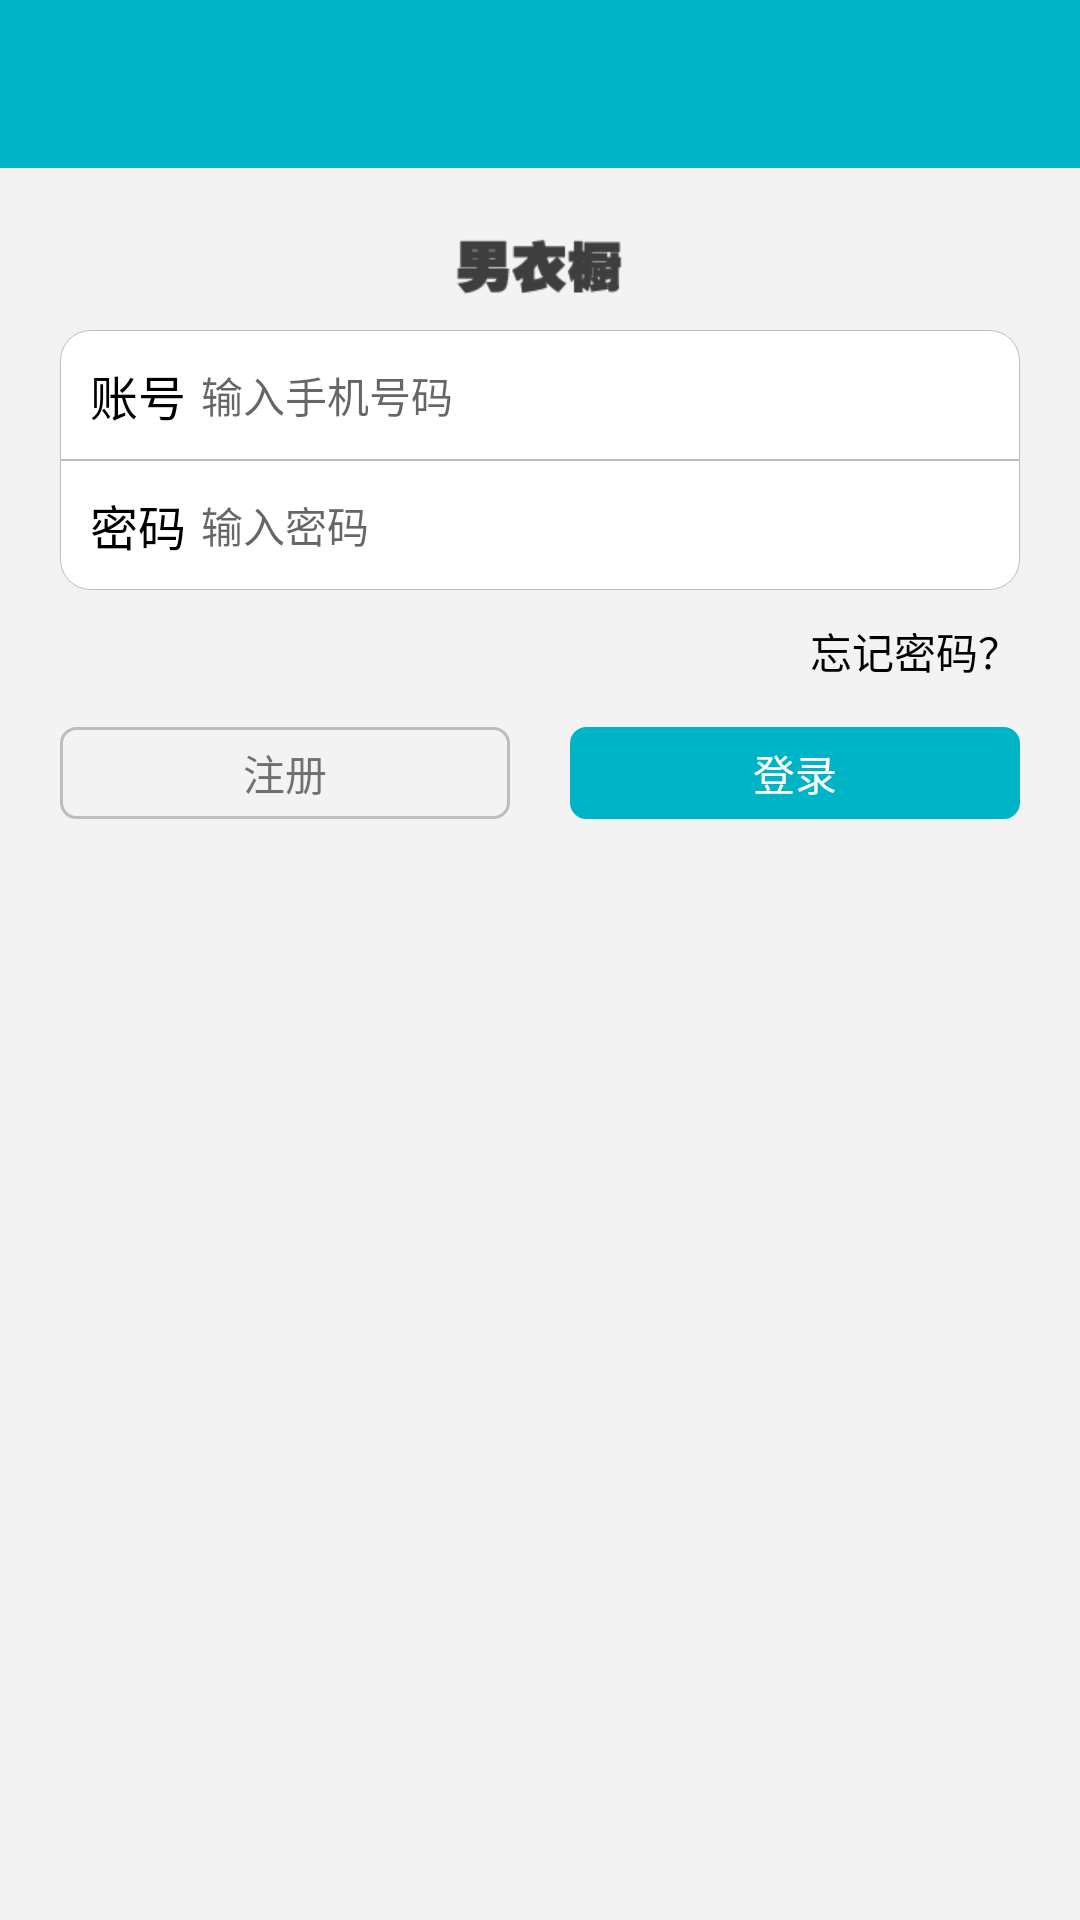

Reconstruct the res/layout file that produces this screen, plus the resources it refers to.
<!-- AndroidManifest.xml: application theme AppTheme -->
<!-- res/layout/activity_login.xml -->
<?xml version="1.0" encoding="utf-8"?>
<LinearLayout xmlns:android="http://schemas.android.com/apk/res/android"
    android:orientation="vertical" android:layout_width="match_parent"
    android:layout_height="match_parent">

    <RelativeLayout
        android:layout_width="match_parent"
        android:layout_height="wrap_content">


        <include layout="@layout/center_toolbar" />

        <ImageView
            android:id="@+id/iv_back"
            android:layout_width="wrap_content"
            android:layout_height="wrap_content"
            android:layout_centerVertical="true"
            android:layout_marginStart="10dp"
            android:src="@mipmap/back"/>
    </RelativeLayout>

    <ImageView
        android:layout_width="wrap_content"
        android:layout_height="wrap_content"
        android:layout_gravity="center"
        android:layout_marginTop="20dp"
        android:src="@mipmap/logo_login_top"/>


    <LinearLayout
        android:layout_width="match_parent"
        android:layout_height="wrap_content"
        android:background="@drawable/bg_top_radius"
        android:layout_marginStart="20dp"
        android:layout_marginEnd="20dp"
        android:padding="10dp"
        android:gravity="center"
        android:orientation="horizontal">

        <TextView
            android:layout_width="wrap_content"
            android:textColor="@android:color/black"
            android:layout_height="wrap_content"
            android:textSize="16sp"
            android:text="@string/account"/>

        <EditText
            android:id="@+id/et_login_name"
            android:layout_marginStart="5dp"
            android:layout_width="match_parent"
            android:layout_height="wrap_content"
            android:singleLine="true"
            android:textSize="14sp"
            android:hint="@string/hint_input_phone"
            android:background="@color/white"/>
    </LinearLayout>

    <LinearLayout
        android:layout_width="match_parent"
        android:layout_height="wrap_content"
        android:background="@drawable/bg_bottom_radius"
        android:layout_marginStart="20dp"
        android:layout_marginEnd="20dp"
        android:padding="10dp"
        android:gravity="center"
        android:orientation="horizontal">

        <TextView
            android:layout_width="wrap_content"
            android:textColor="@android:color/black"
            android:layout_height="wrap_content"
            android:textSize="16sp"
            android:text="@string/password"/>

        <EditText
            android:id="@+id/et_password"
            android:layout_marginStart="5dp"
            android:layout_width="match_parent"
            android:layout_height="wrap_content"
            android:singleLine="true"
            android:hint="@string/hint_input_password"
            android:textSize="14sp"
            android:background="@color/white"/>
    </LinearLayout>

    <RelativeLayout
        android:layout_width="match_parent"
        android:layout_height="wrap_content"
        android:layout_marginTop="10dp">

        
            
            
            
            
            

        <TextView
            android:id="@+id/tv_forgot_password"
            android:layout_width="wrap_content"
            android:layout_height="wrap_content"
            android:textColor="@android:color/black"
            android:layout_alignParentEnd="true"
            android:layout_marginEnd="20dp"
            android:text="@string/forget_password"/>
    </RelativeLayout>

    <LinearLayout
        android:layout_width="match_parent"
        android:layout_height="wrap_content"
        android:layout_marginTop="15dp"
        android:layout_marginStart="20dp"
        android:layout_marginEnd="20dp"
        android:orientation="horizontal">

        <TextView
            android:id="@+id/tv_register"
            android:layout_width="0dp"
            android:layout_height="wrap_content"
            android:layout_weight="1"
            android:gravity="center"
            android:padding="5dp"
            android:background="@drawable/bg_grey_stroke_line_with_radius"
            android:text="@string/register"/>

        <TextView
            android:id="@+id/tv_login"
            android:layout_width="0dp"
            android:layout_weight="1"
            android:gravity="center"
            android:layout_height="wrap_content"
            android:layout_marginStart="20dp"
            android:padding="5dp"
            android:textColor="@color/white"
            android:background="@drawable/bg_blue_stroke_line"
            android:text="@string/login"/>
    </LinearLayout>
</LinearLayout>
<!-- res/layout/center_toolbar.xml (included above) -->
<?xml version="1.0" encoding="utf-8"?>
<android.support.v7.widget.Toolbar xmlns:android="http://schemas.android.com/apk/res/android"
    android:id="@+id/toolbar"
    android:layout_width="match_parent"
    android:layout_height="?attr/actionBarSize"
    android:background="?attr/colorPrimary">

    <TextView
        android:id="@+id/toolbar_title"
        android:layout_marginStart="50dp"
        android:layout_marginEnd="50dp"
        android:layout_width="wrap_content"
        android:layout_height="wrap_content"
        android:layout_gravity="center"
        android:singleLine="true"
        android:textColor="@color/white"
        android:textSize="20sp" />
</android.support.v7.widget.Toolbar>
<!-- resources referenced by this layout -->
<resources>
  <color name="white">#ffffffff</color>
  <!-- drawable bg_blue_stroke_line (drawable) -->
  <?xml version="1.0" encoding="utf-8"?>
  <shape xmlns:android="http://schemas.android.com/apk/res/android"
      android:shape="rectangle">
  
      <solid android:color="@color/colorPrimary" />
      <stroke android:width="1dp" android:color="@color/colorPrimary" />
      <corners android:radius="5dp" />
  </shape>
  <!-- drawable bg_bottom_radius (drawable) -->
  <?xml version="1.0" encoding="utf-8"?>
  <shape xmlns:android="http://schemas.android.com/apk/res/android"
      android:shape="rectangle">
  
      <solid android:color="#FFFFFF" />
      <stroke android:width="0.3dp" android:color="@color/stroke_line"></stroke>
      <corners android:bottomLeftRadius="10dp" android:bottomRightRadius="10dp" />
  </shape>
  <!-- drawable bg_grey_stroke_line_with_radius (drawable) -->
  <?xml version="1.0" encoding="utf-8"?>
  <shape xmlns:android="http://schemas.android.com/apk/res/android"
      android:shape="rectangle">
  
      <solid android:color="@color/theme_background" />
      <stroke android:width="1dp" android:color="@color/stroke_line" />
      <corners android:radius="5dp" />
  </shape>
  <!-- drawable bg_top_radius (drawable) -->
  <?xml version="1.0" encoding="utf-8"?>
  <shape xmlns:android="http://schemas.android.com/apk/res/android"
      android:shape="rectangle">
  
      <solid android:color="#FFFFFF" />
      <stroke android:width="0.3dp" android:color="@color/stroke_line"></stroke>
      <corners android:topLeftRadius="10dp" android:topRightRadius="10dp" />
  </shape>
  <!-- mipmap logo_login_top: png bitmap (mipmap-xhdpi, 3742 bytes) -->
  <string name="account">账号</string>
  <string name="forget_password">忘记密码？</string>
  <string name="hint_input_password">输入密码</string>
  <string name="hint_input_phone">输入手机号码</string>
  <string name="login">登录</string>
  <string name="password">密码</string>
  <string name="register">注册</string>
  <string name="user_protocol">用户协议</string>
  <style name="AppTheme" parent="AppTheme.Base">
          
          <item name="colorPrimary">@color/colorPrimary</item>
          <item name="colorPrimaryDark">@color/colorPrimaryDark</item>
          <item name="colorAccent">@color/colorAccent</item>
          <item name="android:windowBackground">@color/theme_background</item>
      </style>
  <color name="colorPrimary">#00B4C8</color>
  <color name="stroke_line">#bdbdbd</color>
  <color name="theme_background">#f3f3f3</color>
  <style name="AppTheme.Base" parent="Theme.AppCompat.Light.DarkActionBar">
          <item name="windowActionBar">false</item>
          <item name="windowNoTitle">true</item>
      </style>
  <color name="colorPrimaryDark">#00B4C8</color>
  <color name="colorAccent">#00B4C8</color>
</resources>
